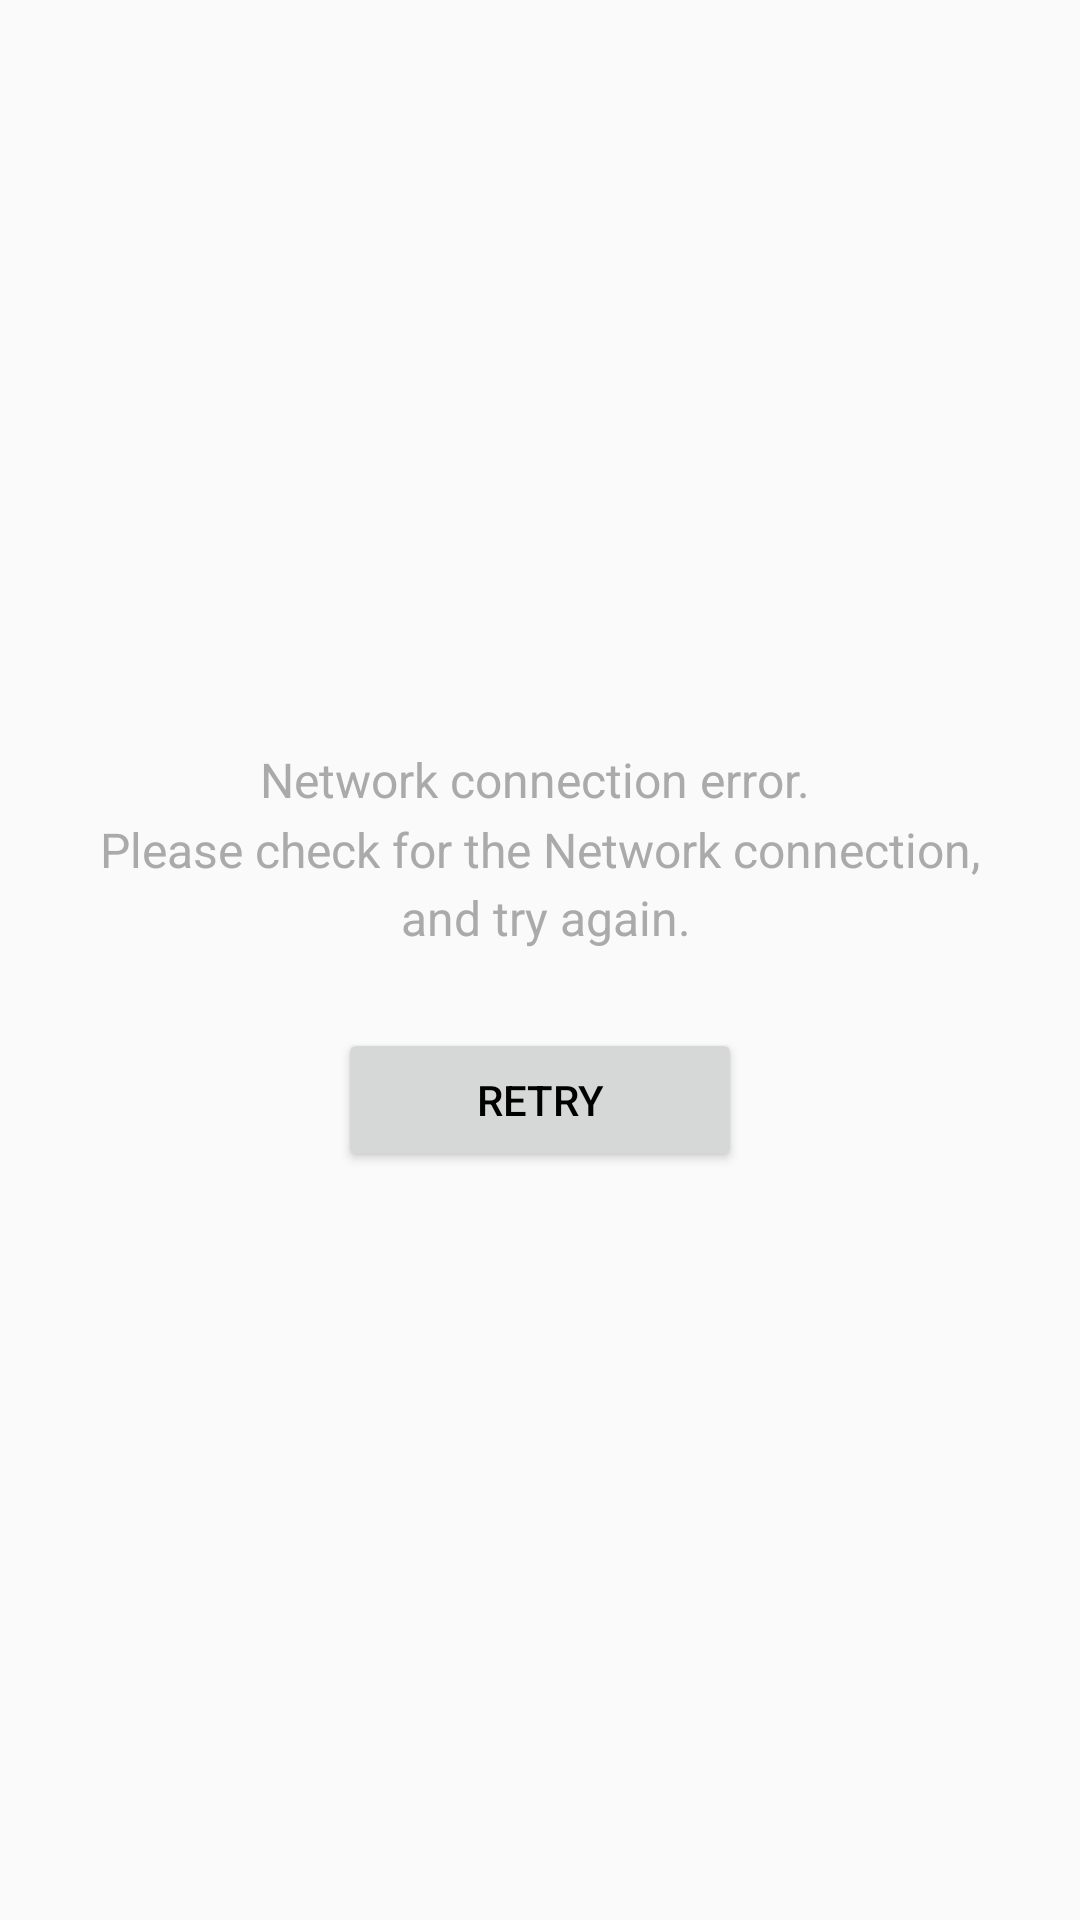

Reconstruct the res/layout file that produces this screen, plus the resources it refers to.
<!-- AndroidManifest.xml: application theme AppTheme -->
<!-- res/layout/content_retry.xml -->
<?xml version="1.0" encoding="utf-8"?>
<layout xmlns:android="http://schemas.android.com/apk/res/android">

    <LinearLayout
        android:layout_width="match_parent"
        android:layout_height="wrap_content"
        android:gravity="center"
        android:orientation="vertical"
        android:paddingHorizontal="16dp">

        <TextView
            android:layout_width="wrap_content"
            android:layout_height="wrap_content"
            android:gravity="center"
            android:lineSpacingMultiplier="1.2"
            android:text="@string/network_error_message"
            android:textColor="@android:color/darker_gray"
            android:textSize="16sp" />

        <Space
            android:layout_width="match_parent"
            android:layout_height="26dp" />

        <Button
            android:id="@+id/btnRetry"
            android:layout_width="wrap_content"
            android:layout_height="wrap_content"
            android:paddingHorizontal="46dp"
            android:text="@string/retry"
            android:textColor="@android:color/black" />

    </LinearLayout>
</layout>
<!-- resources referenced by this layout -->
<resources>
  <string name="network_error_message">Network connection error.
          \n
          Please check for the Network connection,
          \n
          and try again.</string>
  <string name="retry">Retry</string>
  <style name="AppTheme" parent="Theme.AppCompat.Light.DarkActionBar">
          
          <item name="colorPrimary">@color/colorPrimary</item>
          <item name="colorPrimaryDark">@color/colorPrimaryDark</item>
          <item name="colorAccent">@color/colorAccent</item>
      </style>
  <!-- not gathered from this repository: default colours our renderer supplied (Android Studio template values) -->
  <color name="colorPrimary">#FF6200EE</color>
  <color name="colorPrimaryDark">#FF3700B3</color>
  <color name="colorAccent">#FF03DAC5</color>
</resources>
